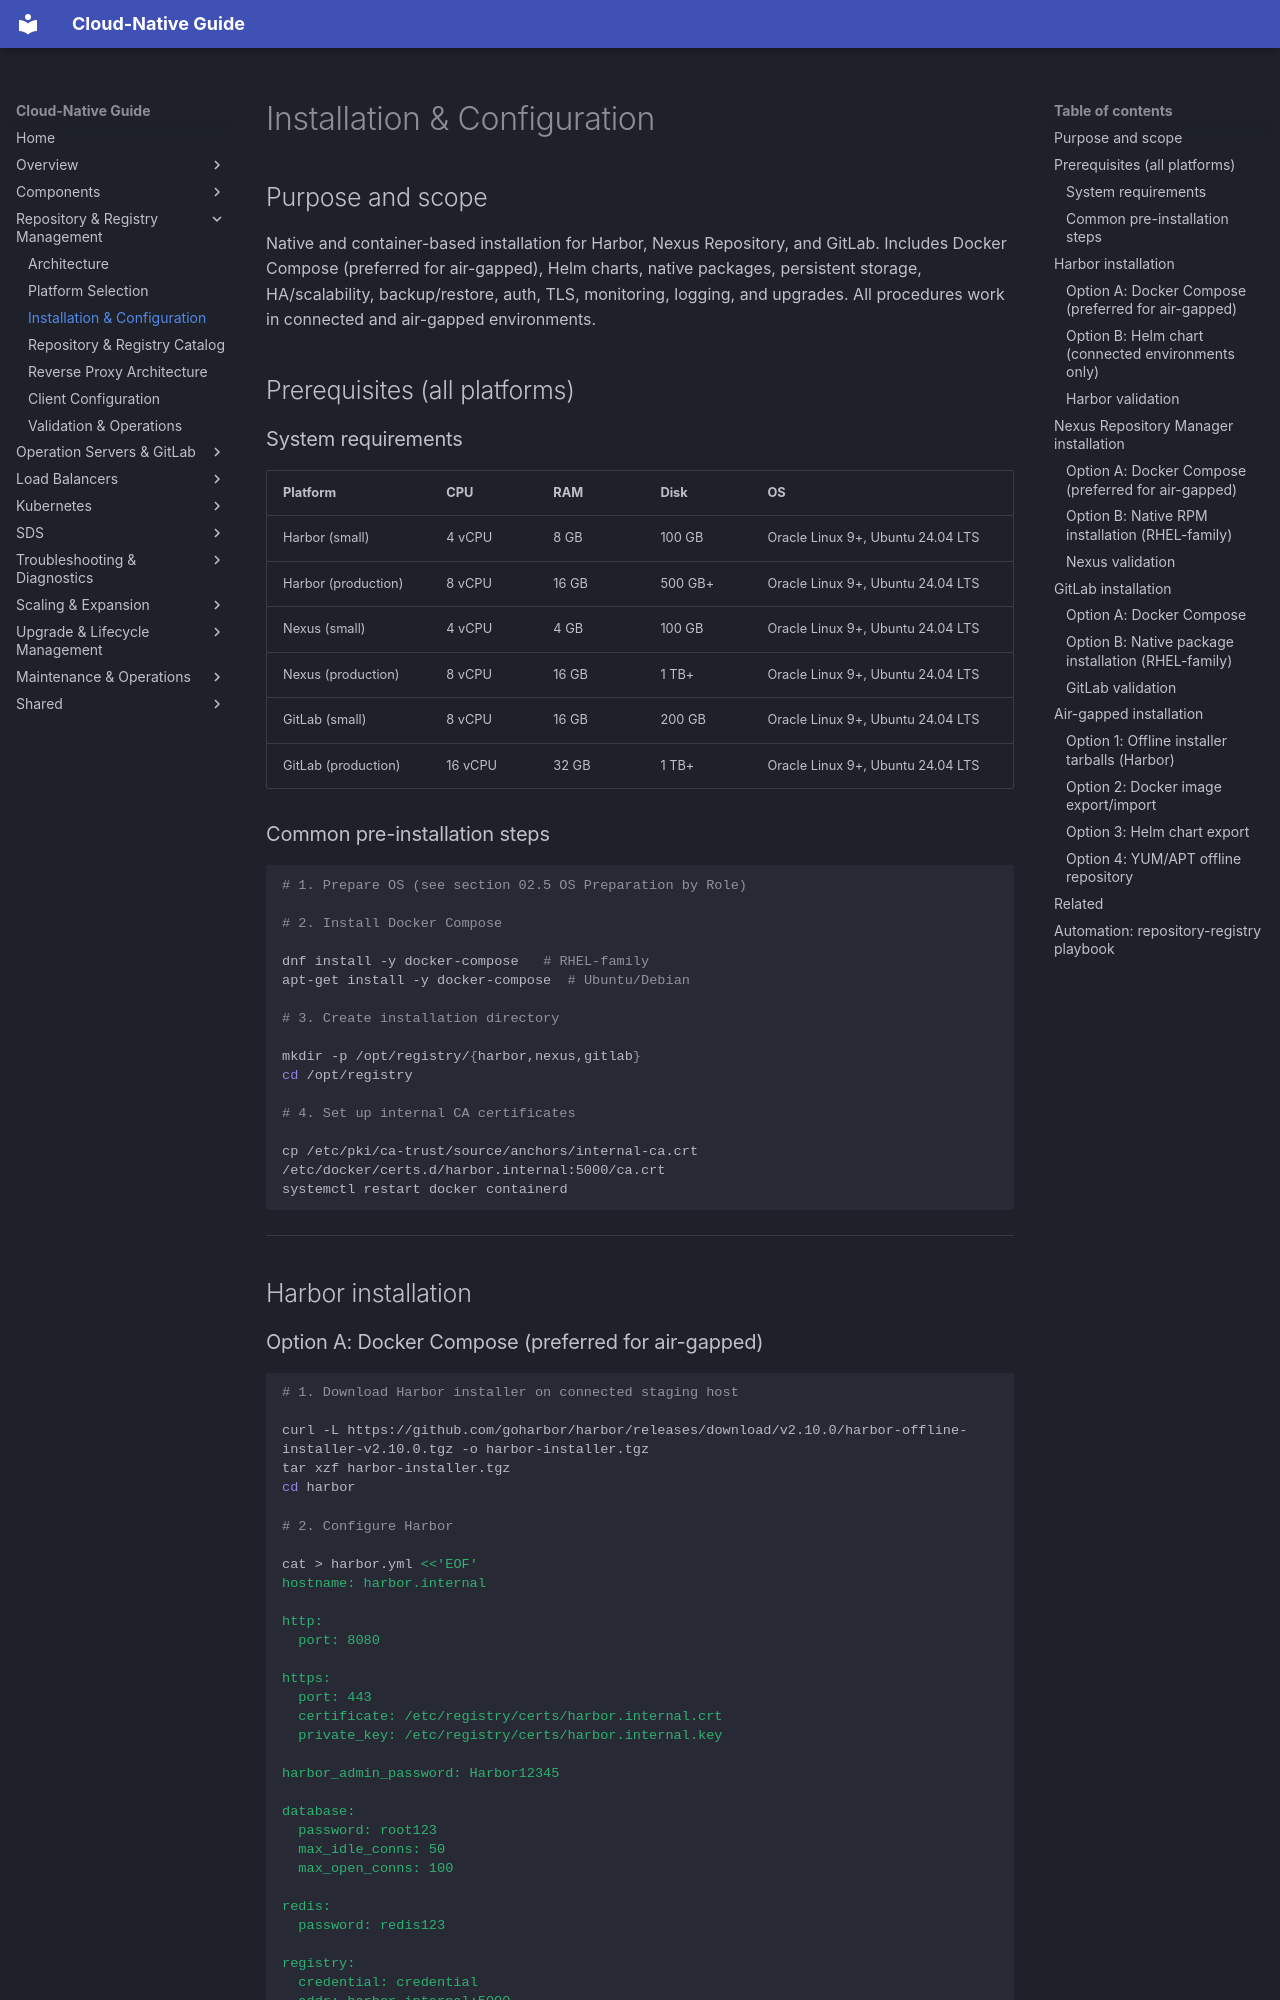

repository: DavoudTeimouri/cloud-native-guide · page: 03-repository-registry/3.3-installation-config/index.html · generator: mkdocs

# Installation & Configuration

## Purpose and scope

Native and container-based installation for Harbor, Nexus Repository, and GitLab. Includes Docker Compose (preferred for air-gapped), Helm charts, native packages, persistent storage, HA/scalability, backup/restore, auth, TLS, monitoring, logging, and upgrades. All procedures work in connected and air-gapped environments.

## Prerequisites (all platforms)

### System requirements

| Platform | CPU | RAM | Disk | OS |
| --- | --- | --- | --- | --- |
| Harbor (small) | 4 vCPU | 8 GB | 100 GB | Oracle Linux 9+, Ubuntu 24.04 LTS |
| Harbor (production) | 8 vCPU | 16 GB | 500 GB+ | Oracle Linux 9+, Ubuntu 24.04 LTS |
| Nexus (small) | 4 vCPU | 4 GB | 100 GB | Oracle Linux 9+, Ubuntu 24.04 LTS |
| Nexus (production) | 8 vCPU | 16 GB | 1 TB+ | Oracle Linux 9+, Ubuntu 24.04 LTS |
| GitLab (small) | 8 vCPU | 16 GB | 200 GB | Oracle Linux 9+, Ubuntu 24.04 LTS |
| GitLab (production) | 16 vCPU | 32 GB | 1 TB+ | Oracle Linux 9+, Ubuntu 24.04 LTS |

### Common pre-installation steps

```bash

# 1. Prepare OS (see section 02.5 OS Preparation by Role)

# 2. Install Docker Compose

dnf install -y docker-compose   # RHEL-family
apt-get install -y docker-compose  # Ubuntu/Debian

# 3. Create installation directory

mkdir -p /opt/registry/{harbor,nexus,gitlab}
cd /opt/registry

# 4. Set up internal CA certificates

cp /etc/pki/ca-trust/source/anchors/internal-ca.crt /etc/docker/certs.d/harbor.internal:5000/ca.crt
systemctl restart docker containerd
```

---

## Harbor installation
